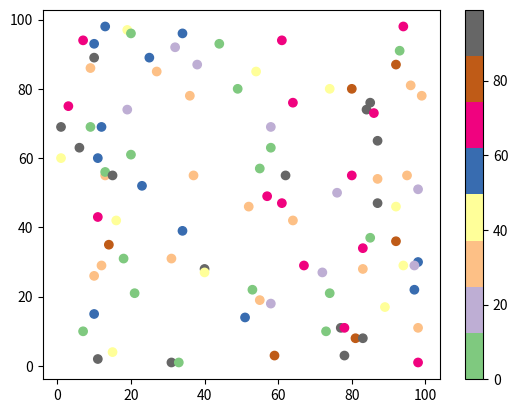

Write the Python code that produced this figure.
import matplotlib.pyplot as plt
import numpy as np

x = np.random.randint(100, size=(100))
y = np.random.randint(100, size=(100))
colors = np.random.randint(100, size=(100))

plt.scatter(x, y, c=colors, cmap='Accent')

plt.colorbar()

plt.show()




# Accent



# Available ColorMaps
# You can choose any of the built-in colormaps: